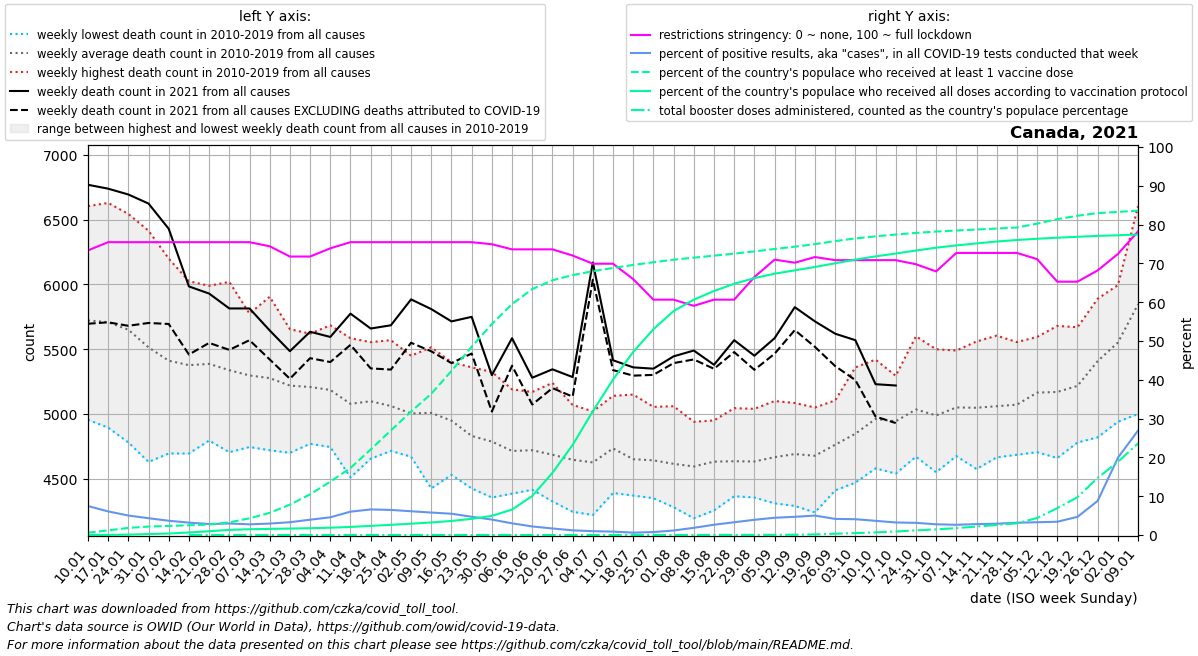

The data file committed next to this chart (first rows):
date, location, time_unit, time, deaths_2010_all_ages, deaths_2011_all_ages, deaths_2012_all_ages, deaths_2013_all_ages, deaths_2014_all_ages, deaths_2015_all_ages, deaths_2016_all_ages, deaths_2017_all_ages, deaths_2018_all_ages, deaths_2019_all_ages, deaths_2020_all_ages, deaths_2021_all_ages, deaths_2022_all_ages, new_deaths, new_cases_smoothed, new_tests_smoothed, positive_test_percent, stringency_index, people_vaccinated, people_fully_vaccinated
2021-01-10, Canada, weekly, 1, 4955, 5460, 5000, 6045, 5430, 6255, 5250, 6170, 6605, 6055, 6215, 6770, , 1073, 56063, 750525, 7.469, 73.34, 225290, 1780
2021-01-17, Canada, weekly, 2, 4895, 5145, 4995, 5925, 5675, 6190, 5470, 6225, 6630, 5940, 6220, 6740, , 1032, 51780, 851810, 6.084, 75.46, 456296, 14427
2021-01-24, Canada, weekly, 3, 4780, 5210, 5180, 5830, 5320, 6045, 5330, 6285, 6545, 5985, 6130, 6695, , 1014, 42102, 837532, 5.024, 75.46, 697264, 41574
2021-01-31, Canada, weekly, 4, 4630, 5135, 5105, 5520, 5245, 5685, 5415, 6060, 6415, 5935, 6165, 6625, , 922.0, 34277, 790378, 4.334, 75.46, 831542, 91795
2021-02-07, Canada, weekly, 5, 4695, 5035, 4865, 5475, 5165, 5745, 5230, 5855, 6200, 5850, 5845, 6430, , 735.0, 27501, 746958, 3.679, 75.46, 893030, 147047
2021-02-14, Canada, weekly, 6, 4695, 5050, 4960, 5180, 5155, 5655, 5240, 6025, 6015, 5795, 5895, 5985, , 526.0, 23096, 722789, 3.196, 75.46, 957575, 250384
2021-02-21, Canada, weekly, 7, 4795, 5080, 4825, 5305, 5190, 5535, 5430, 5870, 5990, 5850, 5740, 5930, , 381.0, 19955, 704052, 2.836, 75.46, 1028116, 372627
2021-02-28, Canada, weekly, 8, 4705, 5055, 4875, 5050, 5150, 5535, 5495, 5710, 6020, 5785, 5680, 5815, , 320.0, 20875, 701487, 2.978, 75.46, 1245792, 503250
2021-03-07, Canada, weekly, 9, 4745, 4950, 4925, 5060, 5105, 5555, 5585, 5550, 5775, 5725, 5775, 5815, , 245.0, 20208, 733171, 2.756, 75.46, 1639218, 568680
2021-03-14, Canada, weekly, 10, 4720, 5130, 4865, 4930, 5025, 5415, 5445, 5600, 5905, 5735, 5765, 5645, , 224.0, 21488, 727534, 2.954, 74.4, 2175509, 602660
2021-03-21, Canada, weekly, 11, 4700, 5005, 4840, 4905, 5115, 5330, 5360, 5630, 5655, 5650, 5680, 5485, , 213.0, 23358, 707909, 3.302, 71.76, 2981917, 633933
2021-03-28, Canada, weekly, 12, 4775, 4770, 4925, 5035, 5065, 5255, 5480, 5560, 5600, 5620, 5870, 5635, , 204.0, 28853, 729597, 3.95, 71.76, 3991044, 669927
2021-04-04, Canada, weekly, 13, 4770, 4995, 4745, 4885, 5140, 5260, 5325, 5485, 5685, 5565, 5920, 5595, , 194.0, 36200, 792563, 4.565, 73.87, 5233181, 717477
2021-04-11, Canada, weekly, 14, 4510, 4815, 4750, 4915, 4940, 5055, 5280, 5400, 5585, 5535, 6305, 5775, , 241.0, 49283, 818031, 6.018, 75.46, 6577127, 793279
2021-04-18, Canada, weekly, 15, 4710, 4655, 4825, 4930, 5060, 5265, 5185, 5260, 5540, 5555, 6600, 5660, , 308.0, 60174, 913212, 6.593, 75.46, 8387611, 897683
2021-04-25, Canada, weekly, 16, 4735, 4715, 4775, 4915, 5035, 5120, 5155, 5230, 5365, 5570, 6620, 5685, , 342.0, 58859, 909543, 6.471, 75.46, 10257083, 1001971
2021-05-02, Canada, weekly, 17, 4670, 4715, 4725, 4760, 4930, 5050, 5080, 5240, 5450, 5425, 6940, 5885, , 335.0, 55445, 904947, 6.129, 75.46, 12111117, 1111264
2021-05-09, Canada, weekly, 18, 4425, 4680, 4755, 4775, 4995, 5070, 5200, 5285, 5385, 5515, 6895, 5810, , 326.0, 54014, 932541, 5.792, 75.46, 13856942, 1231954
2021-05-16, Canada, weekly, 19, 4530, 4650, 4590, 4960, 4930, 4955, 4990, 5210, 5270, 5400, 6425, 5715, , 322.0, 46735, 850749, 5.491, 75.46, 16088501, 1380251
2021-05-23, Canada, weekly, 20, 4425, 4625, 4655, 4505, 4855, 4830, 4900, 4970, 5180, 5360, 6120, 5750, , 283.0, 35191, 746479, 4.709, 75.46, 18470848, 1585465
2021-05-30, Canada, weekly, 21, 4480, 4355, 4635, 4495, 4725, 4865, 4870, 4980, 5140, 5325, 5920, 5300, , 281.0, 23827, 596659, 3.98, 74.93, 20690382, 1880615
2021-06-06, Canada, weekly, 22, 4385, 4500, 4430, 4575, 4655, 4625, 4845, 4880, 5060, 5190, 5890, 5585, , 212.0, 16229, 537630, 3.015, 73.61, 22655728, 2496039
2021-06-13, Canada, weekly, 23, 4415, 4505, 4420, 4570, 4645, 4685, 4680, 5045, 5065, 5170, 5545, 5280, , 207.0, 10909, 491429, 2.215, 73.61, 24121159, 3828264
2021-06-20, Canada, weekly, 24, 4325, 4525, 4420, 4415, 4670, 4625, 4680, 4900, 5055, 5240, 5200, 5345, , 145.0, 7897, 467453, 1.689, 73.61, 24989533, 6097400
2021-06-27, Canada, weekly, 25, 4245, 4315, 4420, 4510, 4620, 4660, 4830, 4790, 5070, 5005, 5300, 5285, , 151.0, 5345, 440987, 1.209, 72.02, 25493624, 8836929
2021-07-04, Canada, weekly, 26, 4220, 4245, 4360, 4365, 4670, 4610, 4805, 4950, 5015, 5020, 5305, 6170, , 133.0, 4118, 414624, 0.994, 69.91, 25881850, 12139959
2021-07-11, Canada, weekly, 27, 4685, 4390, 4480, 4610, 4650, 4625, 4730, 4905, 5125, 5140, 5155, 5415, , 76.0, 3406, 385087, 0.885, 69.91, 26196134, 15246766
2021-07-18, Canada, weekly, 28, 4390, 4370, 4450, 4490, 4530, 4575, 4660, 4830, 5065, 5150, 5400, 5360, , 64.0, 2824, 459609, 0.617, 65.94, 26493345, 17966317
2021-07-25, Canada, weekly, 29, 4350, 4455, 4405, 4740, 4505, 4550, 4720, 4860, 4780, 5055, 5280, 5350, , 48.0, 2893, 380372, 0.768, 60.65, 26757034, 20185257
2021-08-01, Canada, weekly, 30, 4310, 4305, 4280, 4350, 4510, 4730, 4755, 4915, 4935, 5060, 5280, 5445, , 52.0, 4327, 370512, 1.167, 60.65, 27007054, 21968834
2021-08-08, Canada, weekly, 31, 4195, 4340, 4490, 4455, 4515, 4520, 4700, 4860, 4940, 4930, 5230, 5490, , 69.0, 6488, 351619, 1.853, 59.06, 27207118, 23087925
2021-08-15, Canada, weekly, 32, 4300, 4255, 4525, 4390, 4605, 4515, 4895, 4950, 4935, 4950, 5245, 5380, , 31.0, 11307, 425346, 2.654, 60.65, 27401959, 23933253
2021-08-22, Canada, weekly, 33, 4425, 4365, 4390, 4415, 4480, 4635, 4885, 4750, 4960, 5045, 5420, 5570, , 92.0, 15386, 467734, 3.294, 60.65, 27605034, 24645916
2021-08-29, Canada, weekly, 34, 4355, 4400, 4415, 4395, 4625, 4600, 4735, 4900, 4865, 5040, 5425, 5450, , 109.0, 19626, 500122, 3.921, 66.47, 27820513, 25200674
2021-09-05, Canada, weekly, 35, 4310, 4315, 4440, 4470, 4665, 4665, 4820, 4945, 4935, 5100, 5250, 5585, , 120.0, 24148, 542053, 4.455, 70.97, 28057077, 25635846
2021-09-12, Canada, weekly, 36, 4420, 4290, 4415, 4505, 4735, 4600, 4760, 5040, 5085, 5055, 5455, 5825, , 177.0, 25678, 547461, 4.691, 70.17, 28286954, 25962368
2021-09-19, Canada, weekly, 37, 4440, 4240, 4455, 4380, 4575, 4735, 4905, 5050, 5030, 4965, 5315, 5715, , 197.0, 31241, 625826, 5.014, 71.63, 28536331, 26293767
2021-09-26, Canada, weekly, 38, 4620, 4510, 4410, 4470, 4865, 4785, 4845, 5000, 5105, 5015, 5460, 5620, , 250.0, 29749, 717064, 4.153, 70.83, 28833563, 26656157
2021-10-03, Canada, weekly, 39, 4470, 4475, 4615, 4595, 4880, 4880, 4970, 5065, 5165, 5360, 5750, 5570, , 308.0, 30529, 748611, 4.079, 70.83, 29092478, 27013578
2021-10-10, Canada, weekly, 40, 4780, 4580, 4585, 4835, 4865, 5025, 5130, 5145, 5250, 5420, 5705, 5230, , 250.0, 26997, 737457, 3.661, 70.83, 29300855, 27333309
2021-10-17, Canada, weekly, 41, 4755, 4540, 4630, 4680, 4800, 5080, 5195, 5175, 5295, 5285, 5780, 5220, , 290.0, 21811, 675763, 3.233, 70.83, 29476158, 27610358
2021-10-24, Canada, weekly, 42, 4715, 4670, 4820, 4670, 5080, 5045, 5200, 5180, 5370, 5600, 5730, , , 256.0, 20290, 645790, 3.145, 69.77, 29635118, 27907214
2021-10-31, Canada, weekly, 43, 4695, 4550, 4710, 4665, 4930, 5025, 5235, 5175, 5405, 5500, 5745, , , 220.0, 16525, 598112, 2.763, 67.92, 29769167, 28185886
2021-11-07, Canada, weekly, 44, 4750, 4675, 4705, 4835, 4855, 4955, 5315, 5440, 5485, 5490, 5900, , , 181.0, 15569, 589594, 2.642, 72.69, 29869673, 28407063
2021-11-14, Canada, weekly, 45, 4610, 4575, 4810, 4875, 5055, 5040, 5115, 5420, 5420, 5560, 6255, , , 187.0, 17278, 614375, 2.814, 72.69, 29966653, 28603476
2021-11-21, Canada, weekly, 46, 4675, 4665, 4770, 4875, 5045, 5050, 5075, 5415, 5425, 5605, 6135, , , 161.0, 17279, 591989, 2.919, 72.69, 30062239, 28790004
2021-11-28, Canada, weekly, 47, 4715, 4705, 4685, 4795, 5155, 4970, 5295, 5445, 5400, 5555, 6130, , , 135.0, 19067, 602278, 3.168, 72.69, 30166167, 28939067
2021-12-05, Canada, weekly, 48, 4865, 4705, 4860, 4900, 5310, 5175, 5325, 5455, 5460, 5595, 6300, , , 135.0, 20421, 619951, 3.298, 71.1, 30542124, 29060831
2021-12-12, Canada, weekly, 49, 4705, 4660, 4975, 4975, 5280, 5270, 5165, 5435, 5555, 5680, 6500, , , 151.0, 24255, 708158, 3.424, 65.28, 30981661, 29165402
2021-12-19, Canada, weekly, 50, 4835, 4780, 4980, 4965, 5285, 5035, 5505, 5655, 5460, 5670, 6575, , , 126.0, 37335, 790901, 4.687, 65.28, 31320018, 29254760
2021-12-26, Canada, weekly, 51, 5140, 4820, 5450, 5225, 5560, 5035, 5765, 5890, 5605, 5595, 6450, , , 117.0, 89181, 1001338, 8.794, 68.19, 31579095, 29344308
2022-01-02, Canada, weekly, 52, 5190, 4940, 5625, 5365, 5865, 5225, 5825, 5995, 5640, 5845, 6650, , , 207.0, 190927, 997244, 19.9, 72.42, 31694824, 29399218
2022-01-09, Canada, weekly, 1, 5460, 5000, 6045, 5430, 6255, 5238, 6170, 6605, 6055, 6215, 6780, , , 395.0, 276610, 1068111, 26.93, 78.24, 31820950, 29483307
